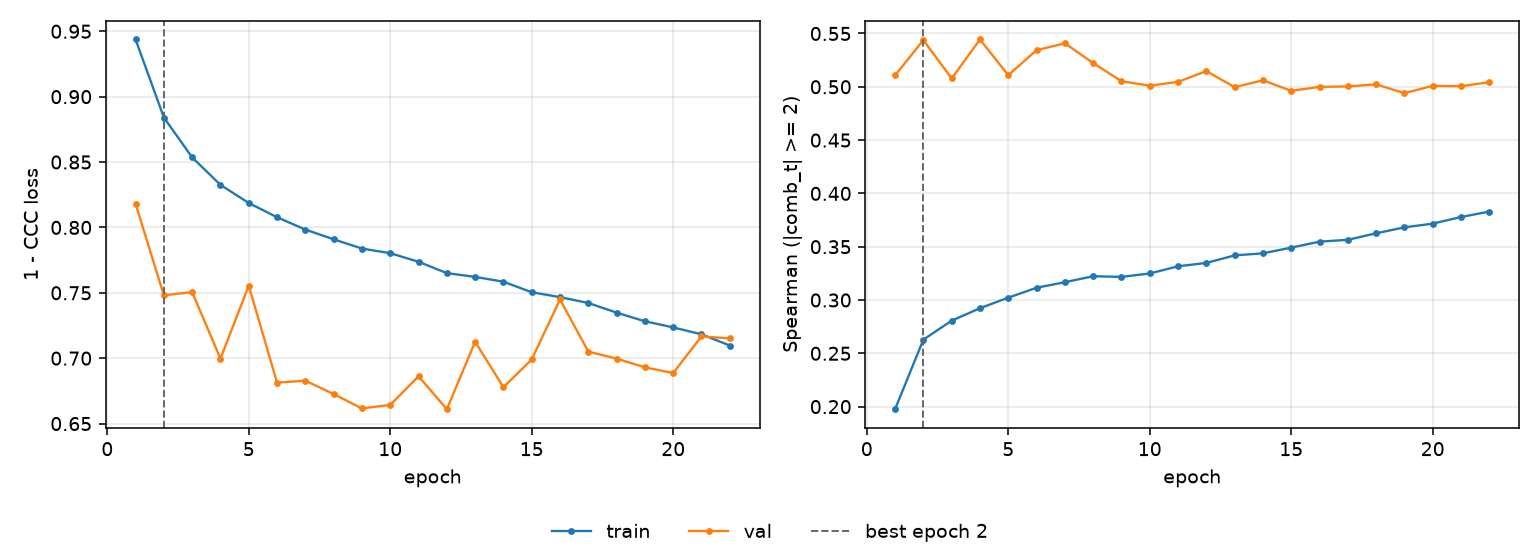

The table this chart was drawn from, first rows:
epoch, tr_loss, vl_loss, tr_sp, vl_sp, is_best
1, 0.9437, 0.8181, 0.1976, 0.5107, False
2, 0.8841, 0.7481, 0.2628, 0.5438, True
3, 0.8535, 0.7505, 0.2806, 0.5078, False
4, 0.8326, 0.6996, 0.2923, 0.5444, False
5, 0.8187, 0.7555, 0.3022, 0.5109, False
6, 0.8078, 0.6813, 0.3115, 0.5343, False
7, 0.7984, 0.6828, 0.3167, 0.5408, False
8, 0.7909, 0.6726, 0.3223, 0.5223, False
9, 0.7838, 0.6615, 0.3217, 0.5052, False
10, 0.7803, 0.6643, 0.3249, 0.501, False
11, 0.7737, 0.6861, 0.3316, 0.5046, False
12, 0.765, 0.661, 0.3348, 0.5147, False
13, 0.7622, 0.7125, 0.3418, 0.4997, False
14, 0.7585, 0.6778, 0.3438, 0.5061, False
15, 0.7504, 0.699, 0.3491, 0.4962, False
16, 0.7467, 0.7449, 0.3547, 0.5, False
17, 0.7422, 0.7051, 0.3565, 0.5003, False
18, 0.7348, 0.6996, 0.3626, 0.5023, False
19, 0.7282, 0.693, 0.3681, 0.494, False
20, 0.7235, 0.6887, 0.3716, 0.5009, False
21, 0.7182, 0.7167, 0.3779, 0.5005, False
22, 0.7097, 0.7151, 0.3829, 0.5043, False
